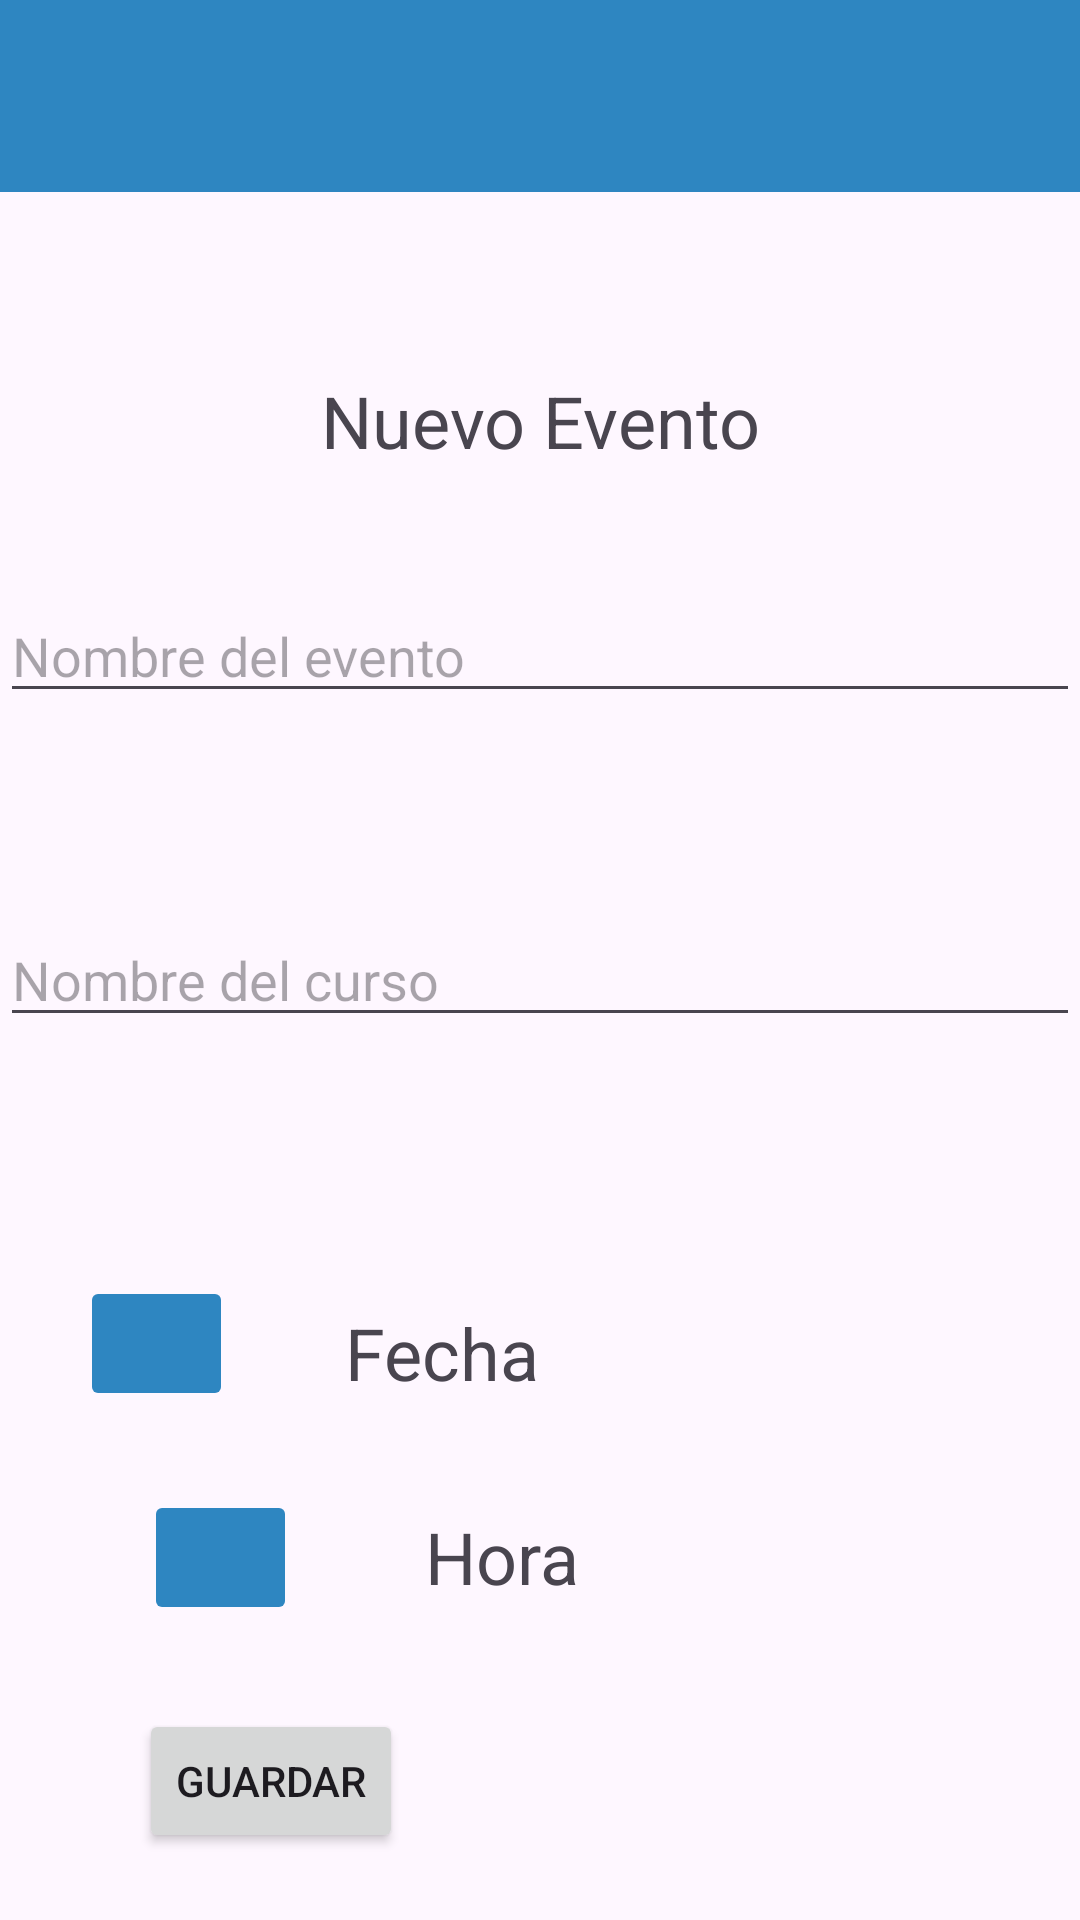

Android layout source for this screen:
<!-- AndroidManifest.xml: application theme Theme.ProyectoTrabajo -->
<!-- res/layout/activity_new_evento.xml -->
<?xml version="1.0" encoding="utf-8"?>
<androidx.constraintlayout.widget.ConstraintLayout xmlns:android="http://schemas.android.com/apk/res/android"
    xmlns:app="http://schemas.android.com/apk/res-auto"
    xmlns:tools="http://schemas.android.com/tools"
    android:layout_width="match_parent"
    android:layout_height="match_parent"
    tools:context="newEvento">

    <include
        android:id="@+id/mytoolbar"
        layout="@layout/mytoolbar"
        />


    <EditText
        android:id="@+id/eventoEditText"
        android:layout_width="0dp"
        android:layout_height="wrap_content"
        android:layout_marginTop="40dp"
        android:hint="Nombre del evento"
        app:layout_constraintEnd_toEndOf="parent"
        app:layout_constraintStart_toStartOf="parent"
        app:layout_constraintTop_toBottomOf="@+id/TV_titulo" />


    <EditText
        android:id="@+id/cursoEditText"
        android:layout_width="0dp"
        android:layout_height="wrap_content"
        android:layout_marginTop="148dp"
        android:hint="Nombre del curso"
        app:layout_constraintBottom_toBottomOf="parent"
        app:layout_constraintEnd_toEndOf="parent"
        app:layout_constraintHorizontal_bias="1.0"
        app:layout_constraintStart_toStartOf="parent"
        app:layout_constraintTop_toBottomOf="@+id/TV_titulo"
        app:layout_constraintVertical_bias="0.0" />

    <Button
        android:id="@+id/guardarButton"
        style="@style/Widget.AppCompat.Button"
        android:layout_width="wrap_content"
        android:layout_height="wrap_content"
        android:layout_marginTop="332dp"
        android:text="Guardar"
        app:layout_constraintEnd_toEndOf="parent"
        app:layout_constraintHorizontal_bias="0.17"
        app:layout_constraintStart_toStartOf="parent"
        app:layout_constraintTop_toBottomOf="@+id/eventoEditText"
        app:strokeColor="#2E86C1" />

    <TextView
        android:id="@+id/TV_titulo"
        android:layout_width="wrap_content"
        android:layout_height="wrap_content"
        android:layout_marginTop="60dp"
        android:text="Nuevo Evento"
        android:textSize="24sp"
        app:layout_constraintEnd_toEndOf="parent"
        app:layout_constraintStart_toStartOf="parent"
        app:layout_constraintTop_toBottomOf="@+id/mytoolbar" />

    <ImageButton
        android:id="@+id/ib_dia"
        android:layout_width="51dp"
        android:layout_height="45dp"
        android:backgroundTint="#2E86C1"
        app:layout_constraintBottom_toTopOf="@+id/ib_hora"
        app:layout_constraintEnd_toStartOf="@+id/tv_dia"
        app:layout_constraintHorizontal_bias="0.417"
        app:layout_constraintStart_toStartOf="parent"
        app:layout_constraintTop_toTopOf="parent"
        app:layout_constraintVertical_bias="0.942"
        app:srcCompat="@drawable/baseline_calendar_month_24" />

    <ImageButton
        android:id="@+id/ib_hora"
        android:layout_width="51dp"
        android:layout_height="45dp"
        android:layout_marginStart="48dp"
        android:layout_marginBottom="28dp"
        android:backgroundTint="#2E86C1"
        app:layout_constraintBottom_toTopOf="@+id/guardarButton"
        app:layout_constraintStart_toStartOf="parent"
        app:srcCompat="@drawable/baseline_access_time_filled_24" />

    <TextView
        android:id="@+id/tv_dia"
        android:layout_width="165dp"
        android:layout_height="36dp"
        android:layout_marginTop="160dp"
        android:layout_marginEnd="80dp"
        android:text="Fecha"
        android:textSize="24sp"
        app:layout_constraintBottom_toTopOf="@+id/tv_hora"
        app:layout_constraintEnd_toEndOf="parent"
        app:layout_constraintTop_toTopOf="parent"
        app:layout_constraintVertical_bias="0.896" />

    <TextView
        android:id="@+id/tv_hora"
        android:layout_width="159dp"
        android:layout_height="39dp"
        android:layout_marginBottom="28dp"
        android:text="Hora"
        android:textSize="24sp"
        app:layout_constraintBottom_toTopOf="@+id/guardarButton"
        app:layout_constraintEnd_toEndOf="parent"
        app:layout_constraintHorizontal_bias="0.418"
        app:layout_constraintStart_toEndOf="@+id/ib_hora" />

</androidx.constraintlayout.widget.ConstraintLayout>
<!-- res/layout/mytoolbar.xml (included above) -->
<?xml version="1.0" encoding="utf-8"?>
<androidx.appcompat.widget.Toolbar xmlns:android="http://schemas.android.com/apk/res/android"
    android:layout_width="match_parent"
    android:layout_height="wrap_content"
    android:background="#2E86C1" >

</androidx.appcompat.widget.Toolbar>
<!-- resources referenced by this layout -->
<resources>
  <style name="Theme.ProyectoTrabajo" parent="Base.Theme.ProyectoTrabajo" />
  <style name="Base.Theme.ProyectoTrabajo" parent="Theme.Material3.DayNight.NoActionBar">
          
          
      </style>
</resources>
